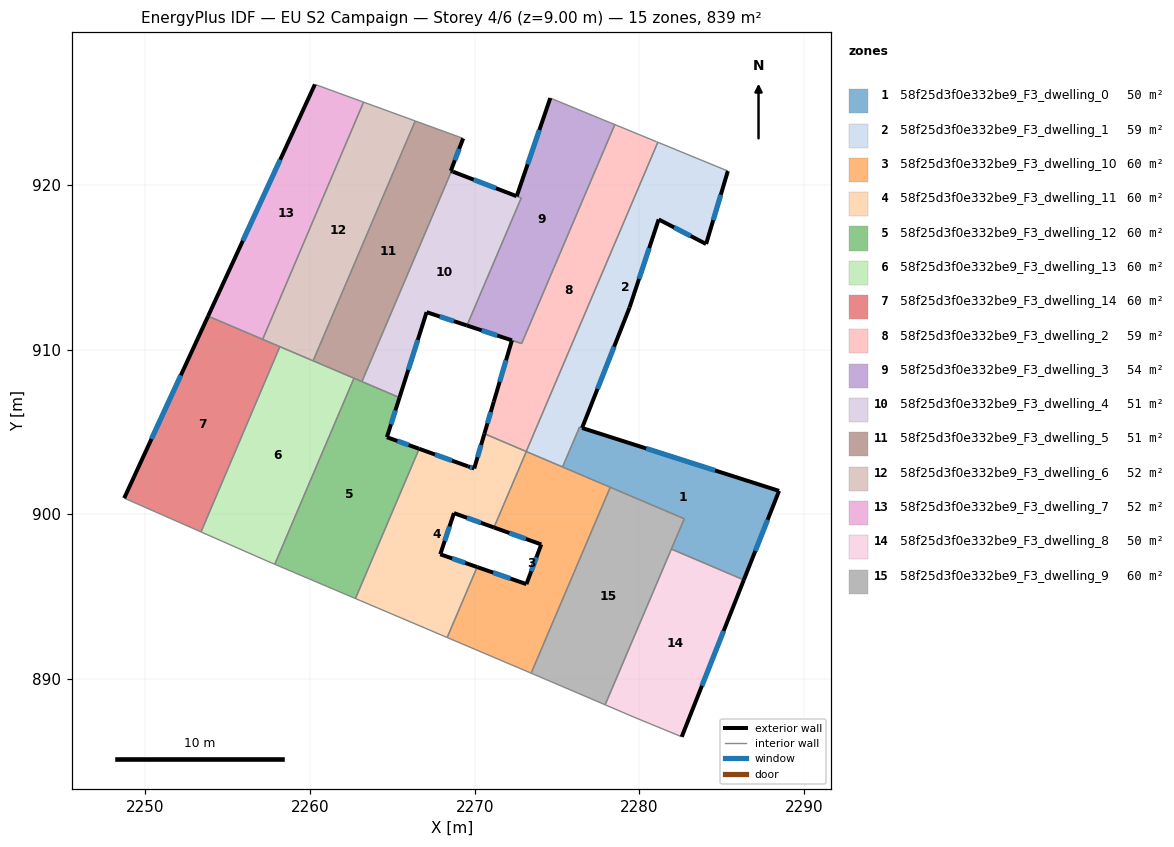
=== STOREY PLAN SPEC (per zone: floor XY polygon, exterior-wall plan segments, windows/doors) ===
zone 1: 58f25d3f0e332be9_F3_dwelling_0  (50.5 m²)
  floor: (2288.48, 901.42) (2286.34, 896.01) (2281.94, 897.88) (2282.73, 899.72) (2275.34, 902.87) (2276.37, 905.29) (2276.53, 905.23)
  exterior wall: (2288.48, 901.42) – (2276.53, 905.23)  [12.5 m]
    window: (2284.60, 902.66) – (2280.42, 903.99)  [4.6 m²]
  exterior wall: (2286.34, 896.01) – (2288.48, 901.42)  [5.8 m]
    window: (2287.04, 897.77) – (2287.79, 899.66)  [2.1 m²]
  interior walls: 6
zone 2: 58f25d3f0e332be9_F3_dwelling_1  (58.8 m²)
  floor: (2285.37, 920.84) (2284.05, 916.41) (2281.17, 917.90) (2279.40, 912.55) (2276.52, 905.24) (2276.37, 905.29) (2275.34, 902.87) (2273.13, 903.81) (2281.12, 922.58)
  exterior wall: (2284.05, 916.41) – (2285.37, 920.84)  [4.6 m]
    window: (2284.48, 917.85) – (2284.94, 919.40)  [1.7 m²]
  exterior wall: (2281.17, 917.90) – (2284.05, 916.41)  [3.2 m]
    window: (2282.11, 917.41) – (2283.12, 916.89)  [1.2 m²]
  exterior wall: (2279.40, 912.55) – (2281.17, 917.90)  [5.6 m]
    window: (2279.98, 914.29) – (2280.60, 916.16)  [2.1 m²]
  exterior wall: (2276.52, 905.24) – (2279.40, 912.55)  [7.9 m]
    window: (2277.46, 907.61) – (2278.47, 910.17)  [2.9 m²]
  interior walls: 5
zone 3: 58f25d3f0e332be9_F3_dwelling_10  (59.9 m²)
  floor: (2278.23, 901.64) (2273.43, 890.35) (2268.33, 892.51) (2270.15, 896.79) (2273.14, 895.76) (2274.04, 898.17) (2271.17, 899.20) (2273.14, 903.81)
  exterior wall: (2273.14, 895.76) – (2270.15, 896.79)  [3.2 m]
    window: (2272.17, 896.09) – (2271.13, 896.46)  [1.2 m²]
  exterior wall: (2274.04, 898.17) – (2273.14, 895.76)  [2.6 m]
    window: (2273.75, 897.38) – (2273.44, 896.54)  [0.9 m²]
  exterior wall: (2271.17, 899.20) – (2274.04, 898.17)  [3.0 m]
    window: (2272.11, 898.86) – (2273.11, 898.50)  [1.1 m²]
  interior walls: 6
zone 4: 58f25d3f0e332be9_F3_dwelling_11  (59.9 m²)
  floor: (2273.14, 903.81) (2271.17, 899.20) (2268.74, 900.07) (2267.91, 897.57) (2270.15, 896.79) (2268.33, 892.51) (2262.76, 894.88) (2266.63, 903.97) (2269.59, 902.91) (2269.97, 902.78) (2270.59, 904.89)
  exterior wall: (2268.74, 900.07) – (2271.17, 899.20)  [2.6 m]
    window: (2269.53, 899.78) – (2270.38, 899.48)  [0.9 m²]
  exterior wall: (2267.91, 897.57) – (2268.74, 900.07)  [2.6 m]
    window: (2268.18, 898.38) – (2268.47, 899.25)  [1.0 m²]
  exterior wall: (2270.15, 896.79) – (2267.91, 897.57)  [2.4 m]
    window: (2269.42, 897.04) – (2268.64, 897.31)  [0.9 m²]
  exterior wall: (2269.59, 902.91) – (2266.63, 903.97)  [3.1 m]
    window: (2268.63, 903.25) – (2267.60, 903.63)  [1.2 m²]
  exterior wall: (2269.97, 902.78) – (2269.59, 902.91)  [0.4 m]
    window: (2269.85, 902.82) – (2269.72, 902.86)  [0.1 m²]
  exterior wall: (2270.59, 904.89) – (2269.97, 902.78)  [2.2 m]
    window: (2270.39, 904.20) – (2270.18, 903.46)  [0.8 m²]
  interior walls: 7
zone 5: 58f25d3f0e332be9_F3_dwelling_12  (59.9 m²)
  floor: (2265.44, 907.08) (2264.67, 904.68) (2266.63, 903.97) (2262.76, 894.88) (2257.87, 896.96) (2262.67, 908.26)
  exterior wall: (2264.67, 904.68) – (2265.44, 907.08)  [2.5 m]
    window: (2264.92, 905.46) – (2265.19, 906.30)  [0.9 m²]
  exterior wall: (2266.63, 903.97) – (2264.67, 904.68)  [2.1 m]
    window: (2266.00, 904.20) – (2265.31, 904.45)  [0.8 m²]
  interior walls: 6
zone 6: 58f25d3f0e332be9_F3_dwelling_13  (59.9 m²)
  floor: (2262.67, 908.26) (2257.87, 896.96) (2257.40, 897.16) (2253.39, 898.92) (2258.17, 910.17)
  interior walls: 6
zone 7: 58f25d3f0e332be9_F3_dwelling_14  (59.9 m²)
  floor: (2258.17, 910.17) (2253.39, 898.92) (2248.72, 900.98) (2253.82, 912.03)
  exterior wall: (2253.82, 912.03) – (2248.72, 900.98)  [12.2 m]
    window: (2252.16, 908.43) – (2250.38, 904.57)  [4.5 m²]
  interior walls: 4
zone 8: 58f25d3f0e332be9_F3_dwelling_2  (59.2 m²)
  floor: (2281.03, 922.62) (2281.12, 922.58) (2273.13, 903.81) (2273.04, 903.85) (2272.90, 903.91) (2270.59, 904.89) (2271.16, 906.84) (2272.26, 910.56) (2272.85, 910.36) (2278.51, 923.66)
  exterior wall: (2271.16, 906.84) – (2270.59, 904.89)  [2.0 m]
    window: (2270.98, 906.20) – (2270.78, 905.52)  [0.7 m²]
  exterior wall: (2272.26, 910.56) – (2271.16, 906.84)  [3.9 m]
    window: (2271.91, 909.35) – (2271.52, 908.05)  [1.4 m²]
  interior walls: 8
zone 9: 58f25d3f0e332be9_F3_dwelling_3  (54.1 m²)
  floor: (2278.51, 923.66) (2272.85, 910.36) (2269.53, 911.46) (2272.83, 919.20) (2272.55, 919.31) (2274.59, 925.27)
  exterior wall: (2274.59, 925.27) – (2272.55, 919.31)  [6.3 m]
    window: (2273.93, 923.33) – (2273.22, 921.24)  [2.3 m²]
  exterior wall: (2269.53, 911.46) – (2272.26, 910.56)  [2.9 m]
    window: (2270.42, 911.16) – (2271.38, 910.85)  [1.1 m²]
  interior walls: 5
zone 10: 58f25d3f0e332be9_F3_dwelling_4  (50.5 m²)
  floor: (2272.83, 919.20) (2269.53, 911.46) (2267.08, 912.27) (2265.44, 907.08) (2263.16, 908.05) (2268.59, 920.83)
  exterior wall: (2268.69, 920.79) – (2268.59, 920.83)  [0.1 m]
  exterior wall: (2272.55, 919.31) – (2268.69, 920.79)  [4.1 m]
    window: (2271.29, 919.79) – (2269.94, 920.31)  [1.5 m²]
  exterior wall: (2267.08, 912.27) – (2269.53, 911.46)  [2.6 m]
    window: (2267.88, 912.00) – (2268.74, 911.72)  [0.9 m²]
  exterior wall: (2265.44, 907.08) – (2267.08, 912.27)  [5.4 m]
    window: (2265.97, 908.77) – (2266.55, 910.58)  [2.0 m²]
  interior walls: 4
zone 11: 58f25d3f0e332be9_F3_dwelling_5  (51.1 m²)
  floor: (2269.30, 922.82) (2268.55, 920.85) (2268.59, 920.83) (2263.16, 908.05) (2263.06, 908.09) (2260.19, 909.31) (2266.39, 923.88)
  exterior wall: (2268.55, 920.85) – (2269.30, 922.82)  [2.1 m]
    window: (2268.80, 921.49) – (2269.06, 922.18)  [0.8 m²]
  exterior wall: (2268.59, 920.83) – (2268.55, 920.85)  [0.0 m]
  interior walls: 6
zone 12: 58f25d3f0e332be9_F3_dwelling_6  (52.4 m²)
  floor: (2266.39, 923.88) (2260.19, 909.31) (2257.13, 910.62) (2263.26, 925.02)
  interior walls: 5
zone 13: 58f25d3f0e332be9_F3_dwelling_7  (52.4 m²)
  floor: (2263.26, 925.02) (2257.13, 910.62) (2253.82, 912.03) (2260.30, 926.10)
  exterior wall: (2260.30, 926.10) – (2253.82, 912.03)  [15.5 m]
    window: (2258.19, 921.52) – (2255.93, 916.60)  [5.7 m²]
  interior walls: 3
zone 14: 58f25d3f0e332be9_F3_dwelling_8  (50.4 m²)
  floor: (2286.34, 896.01) (2282.57, 886.49) (2279.61, 887.71) (2277.92, 888.43) (2281.94, 897.88)
  exterior wall: (2282.57, 886.49) – (2286.34, 896.01)  [10.2 m]
    window: (2283.80, 889.58) – (2285.12, 892.91)  [3.8 m²]
  interior walls: 4
zone 15: 58f25d3f0e332be9_F3_dwelling_9  (59.9 m²)
  floor: (2282.73, 899.72) (2277.92, 888.43) (2274.35, 889.96) (2273.43, 890.35) (2278.23, 901.64)
  interior walls: 6

=== DERIVED (storey summary) ===
Building: EU S2 Campaign
Storey: 4 of 6  (floor level z = 9.00 m)
Storey gross floor area: 838.9 m²
Zones on this storey: 15
  - 58f25d3f0e332be9_F3_dwelling_0: floor 50.5 m²; exterior wall 18.4 m (55.1 m²); 2 window(s) 6.7 m²; WWR 12.2%
  - 58f25d3f0e332be9_F3_dwelling_1: floor 58.8 m²; exterior wall 21.4 m (64.1 m²); 4 window(s) 7.8 m²; WWR 12.2%
  - 58f25d3f0e332be9_F3_dwelling_10: floor 59.9 m²; exterior wall 8.8 m (26.4 m²); 3 window(s) 3.2 m²; WWR 12.2%
  - 58f25d3f0e332be9_F3_dwelling_11: floor 59.9 m²; exterior wall 13.3 m (40.0 m²); 6 window(s) 4.9 m²; WWR 12.2%
  - 58f25d3f0e332be9_F3_dwelling_12: floor 59.9 m²; exterior wall 4.6 m (13.8 m²); 2 window(s) 1.7 m²; WWR 12.2%
  - 58f25d3f0e332be9_F3_dwelling_13: floor 59.9 m²
  - 58f25d3f0e332be9_F3_dwelling_14: floor 59.9 m²; exterior wall 12.2 m (36.5 m²); 1 window(s) 4.5 m²; WWR 12.2%
  - 58f25d3f0e332be9_F3_dwelling_2: floor 59.2 m²; exterior wall 5.9 m (17.7 m²); 2 window(s) 2.2 m²; WWR 12.2%
  - 58f25d3f0e332be9_F3_dwelling_3: floor 54.1 m²; exterior wall 9.2 m (27.5 m²); 2 window(s) 3.4 m²; WWR 12.2%
  - 58f25d3f0e332be9_F3_dwelling_4: floor 50.5 m²; exterior wall 12.3 m (36.8 m²); 3 window(s) 4.5 m²; WWR 12.1%
  - 58f25d3f0e332be9_F3_dwelling_5: floor 51.1 m²; exterior wall 2.2 m (6.5 m²); 1 window(s) 0.8 m²; WWR 12.0%
  - 58f25d3f0e332be9_F3_dwelling_6: floor 52.4 m²
  - 58f25d3f0e332be9_F3_dwelling_7: floor 52.4 m²; exterior wall 15.5 m (46.5 m²); 1 window(s) 5.7 m²; WWR 12.2%
  - 58f25d3f0e332be9_F3_dwelling_8: floor 50.4 m²; exterior wall 10.2 m (30.7 m²); 1 window(s) 3.8 m²; WWR 12.2%
  - 58f25d3f0e332be9_F3_dwelling_9: floor 59.9 m²
Zone adjacency (shared interzone walls):
  - 58f25d3f0e332be9_F3_dwelling_0 ↔ 58f25d3f0e332be9_F3_dwelling_1
  - 58f25d3f0e332be9_F3_dwelling_0 ↔ 58f25d3f0e332be9_F3_dwelling_10
  - 58f25d3f0e332be9_F3_dwelling_0 ↔ 58f25d3f0e332be9_F3_dwelling_8
  - 58f25d3f0e332be9_F3_dwelling_0 ↔ 58f25d3f0e332be9_F3_dwelling_9
  - 58f25d3f0e332be9_F3_dwelling_1 ↔ 58f25d3f0e332be9_F3_dwelling_10
  - 58f25d3f0e332be9_F3_dwelling_1 ↔ 58f25d3f0e332be9_F3_dwelling_2
  - 58f25d3f0e332be9_F3_dwelling_10 ↔ 58f25d3f0e332be9_F3_dwelling_11
  - 58f25d3f0e332be9_F3_dwelling_10 ↔ 58f25d3f0e332be9_F3_dwelling_9
  - 58f25d3f0e332be9_F3_dwelling_11 ↔ 58f25d3f0e332be9_F3_dwelling_12
  - 58f25d3f0e332be9_F3_dwelling_11 ↔ 58f25d3f0e332be9_F3_dwelling_2
  - 58f25d3f0e332be9_F3_dwelling_12 ↔ 58f25d3f0e332be9_F3_dwelling_13
  - 58f25d3f0e332be9_F3_dwelling_12 ↔ 58f25d3f0e332be9_F3_dwelling_4
  - 58f25d3f0e332be9_F3_dwelling_12 ↔ 58f25d3f0e332be9_F3_dwelling_5
  - 58f25d3f0e332be9_F3_dwelling_13 ↔ 58f25d3f0e332be9_F3_dwelling_14
  - 58f25d3f0e332be9_F3_dwelling_13 ↔ 58f25d3f0e332be9_F3_dwelling_5
  - 58f25d3f0e332be9_F3_dwelling_13 ↔ 58f25d3f0e332be9_F3_dwelling_6
  - 58f25d3f0e332be9_F3_dwelling_14 ↔ 58f25d3f0e332be9_F3_dwelling_6
  - 58f25d3f0e332be9_F3_dwelling_14 ↔ 58f25d3f0e332be9_F3_dwelling_7
  - 58f25d3f0e332be9_F3_dwelling_2 ↔ 58f25d3f0e332be9_F3_dwelling_3
  - 58f25d3f0e332be9_F3_dwelling_3 ↔ 58f25d3f0e332be9_F3_dwelling_4
  - 58f25d3f0e332be9_F3_dwelling_4 ↔ 58f25d3f0e332be9_F3_dwelling_5
  - 58f25d3f0e332be9_F3_dwelling_5 ↔ 58f25d3f0e332be9_F3_dwelling_6
  - 58f25d3f0e332be9_F3_dwelling_6 ↔ 58f25d3f0e332be9_F3_dwelling_7
  - 58f25d3f0e332be9_F3_dwelling_8 ↔ 58f25d3f0e332be9_F3_dwelling_9